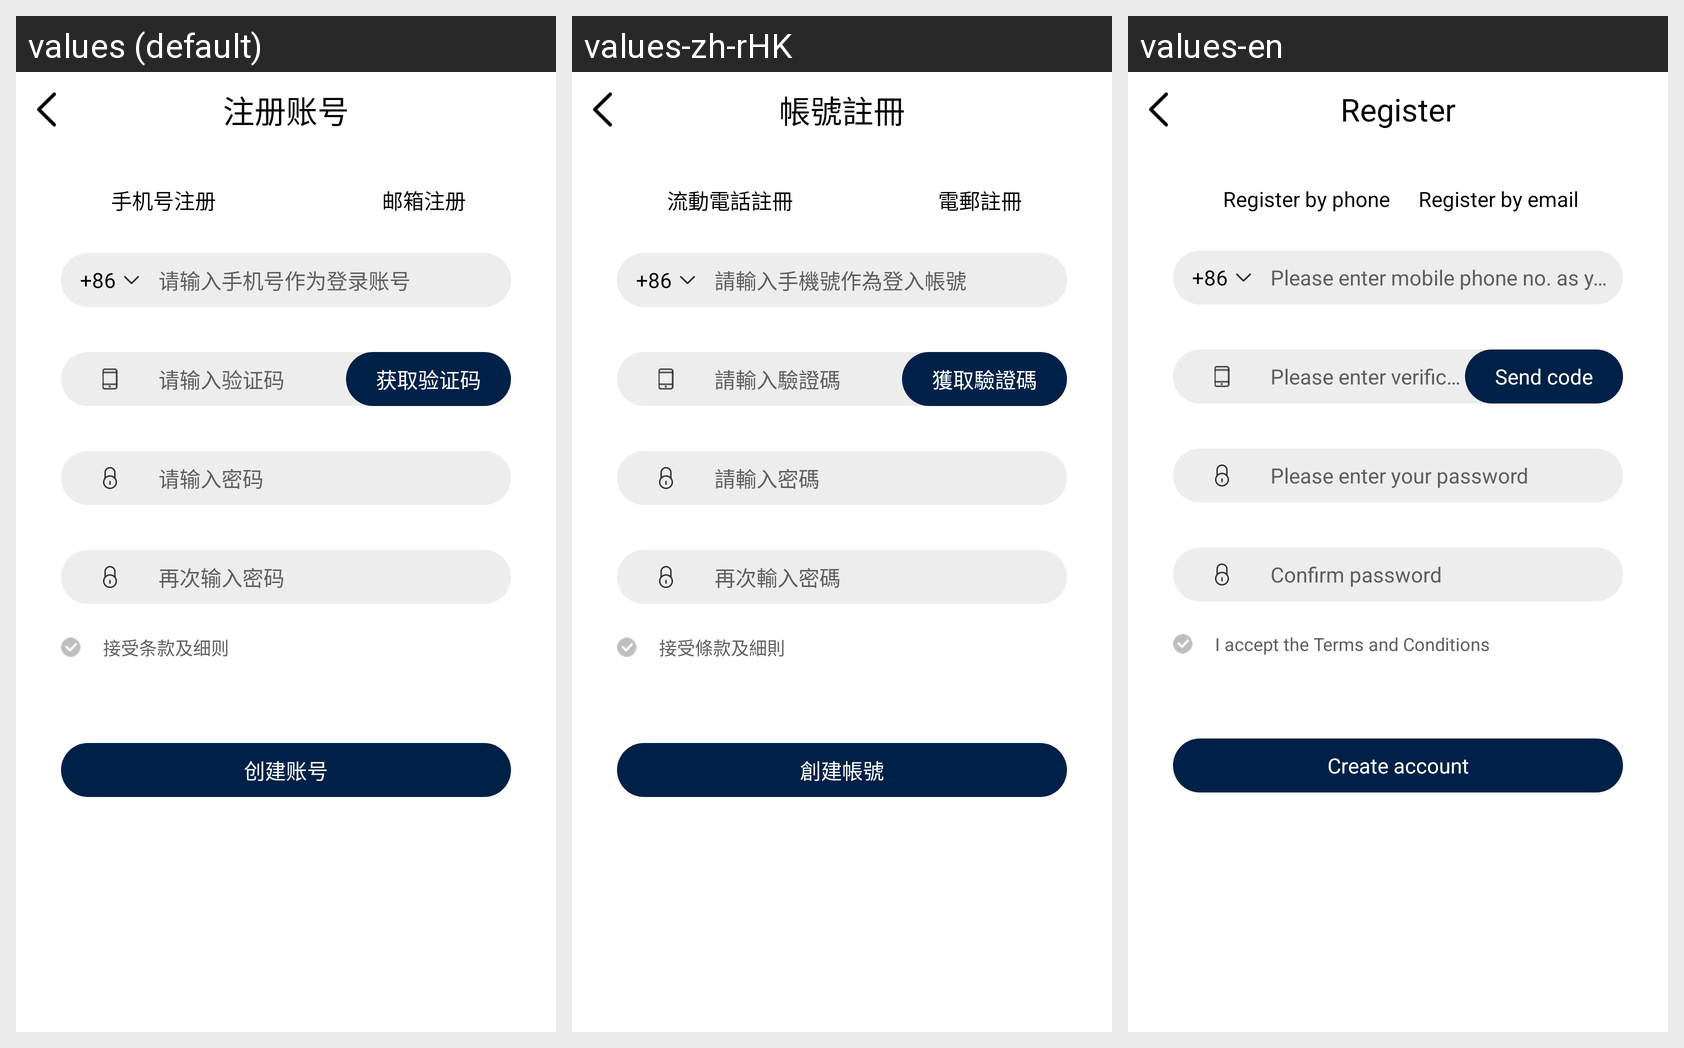

The Android screen above is rendered under several locales of the same app. Produce the string resources it draws, with the default and per-locale values.
Android screen res/layout/activity_register_step2.xml rendered under 3 locales, left to right: values (default), values-zh-rHK, values-en. Device: Nexus 5 (rendered at 1080×1920; each locale shown at half size, 540×960, under a caption strip naming it); theme AppTheme.
Strings drawn on this screen, with the default value and each locale's value (text and hints the layout hard-codes, and strings that could not be matched under every locale, appear in the picture but are not listed):

register_account
  values: 注册账号
  values-zh-rHK: 帳號註冊
  values-en: Register

phone_register
  values:  手机号注册
  values-zh-rHK:  流動電話註冊
  values-en:  Register by phone

email_register
  values:  邮箱注册
  values-zh-rHK:  電郵註冊
  values-en:  Register by email

enter_mobile_phone_login
  values: 请输入手机号作为登录账号
  values-zh-rHK: 請輸入手機號作為登入帳號
  values-en: Please enter mobile phone no. as your login name

input_verify_code
  values: 请输入验证码
  values-zh-rHK: 請輸入驗證碼
  values-en: Please enter verification code

get_verify_code
  values: 获取验证码
  values-zh-rHK: 獲取驗證碼
  values-en: Send code

enter_password
  values: 请输入密码
  values-zh-rHK: 請輸入密碼
  values-en: Please enter your password

second_input_password_tip
  values: 再次输入密码
  values-zh-rHK: 再次輸入密碼
  values-en: Confirm password

accept_account_privacy
  values: 接受条款及细则
  values-zh-rHK: 接受條款及細則
  values-en: I accept the Terms and Conditions

create_account
  values: 创建账号
  values-zh-rHK: 創建帳號
  values-en: Create account
